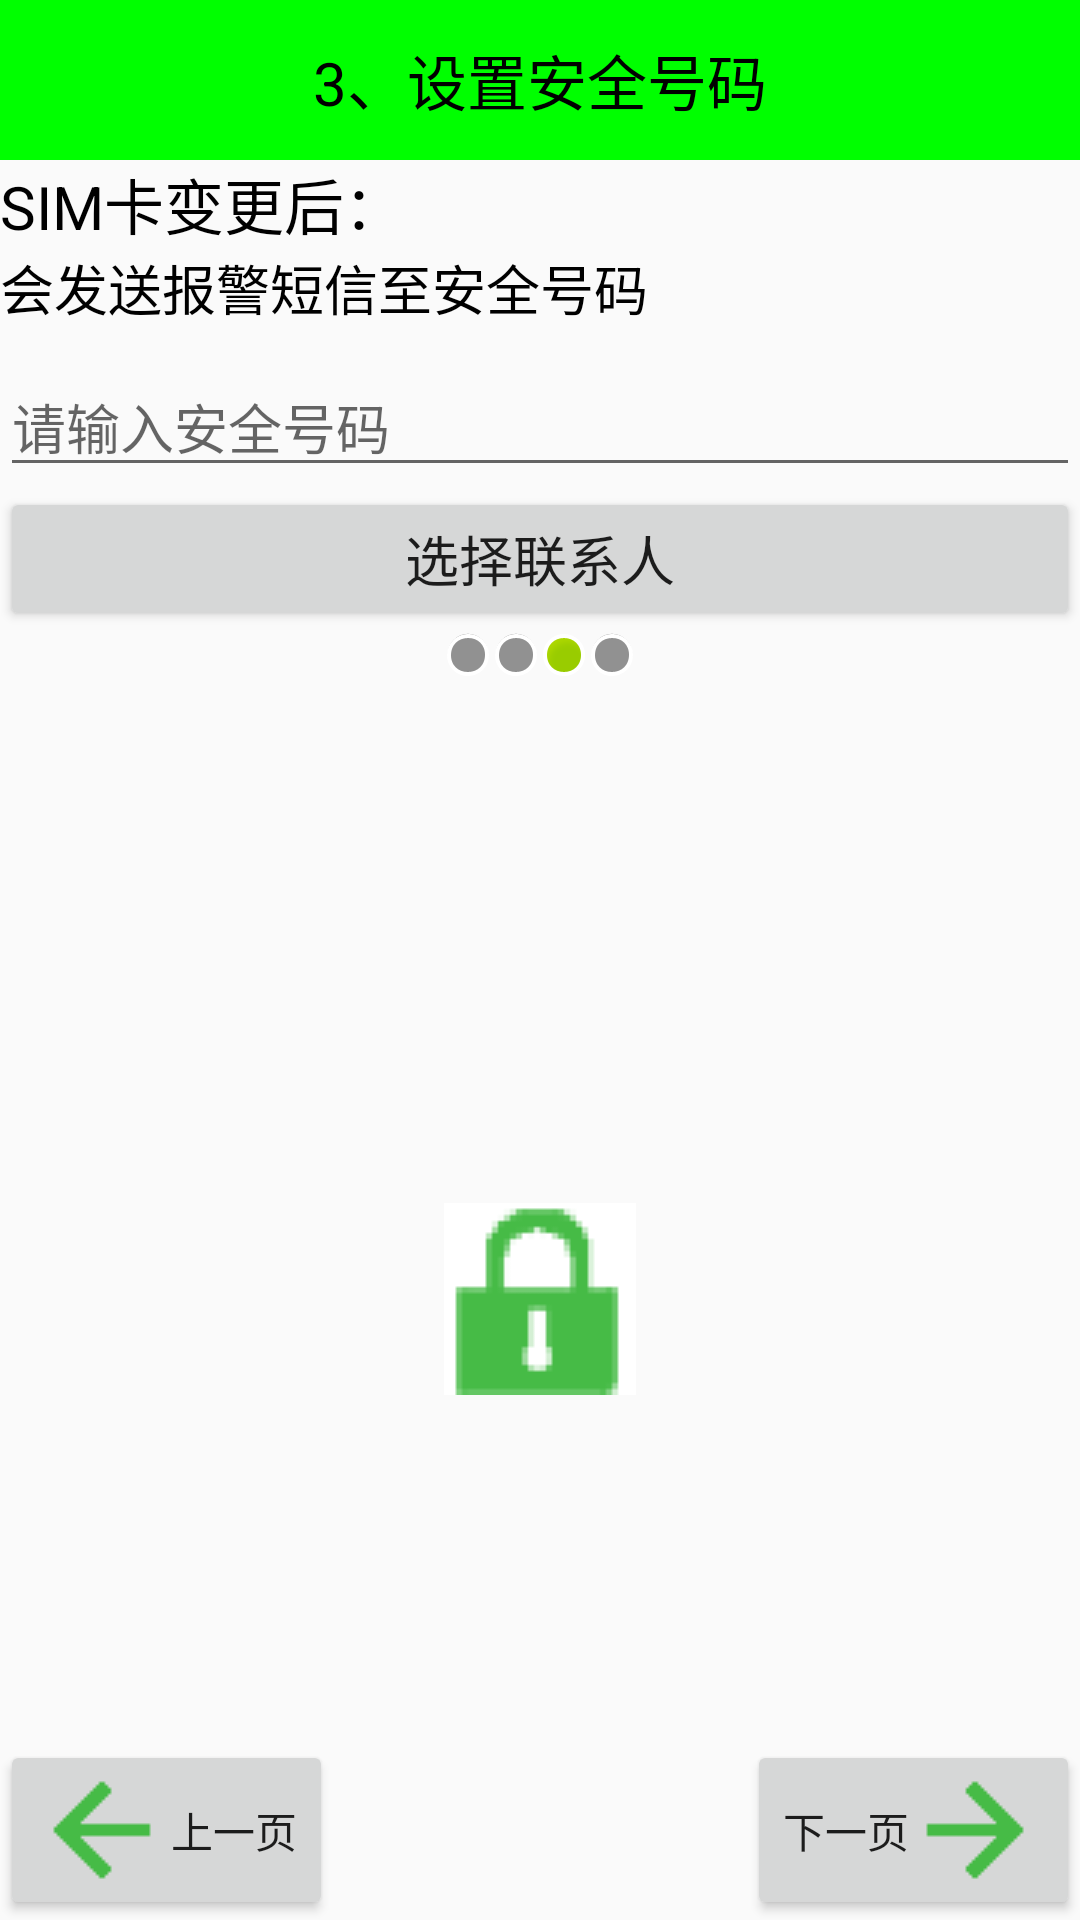

Write the Android layout XML for this screen, with the resource values it uses.
<!-- AndroidManifest.xml: application theme AppTheme -->
<!-- res/layout/activity_phonebak_nav3.xml -->
<?xml version="1.0" encoding="utf-8"?>
<LinearLayout xmlns:android="http://schemas.android.com/apk/res/android"
    android:orientation="vertical" android:layout_width="match_parent"
    android:layout_height="match_parent">

    <TextView
        style="@style/titleStyle"
        android:text="3、设置安全号码" />

    <TextView
        android:layout_width="match_parent"
        android:layout_height="wrap_content"
        android:gravity="center_vertical"
        android:text="SIM卡变更后："
        android:textColor="#000"
        android:textSize="20sp" />

    <TextView
        android:layout_width="match_parent"
        android:layout_height="wrap_content"
        android:gravity="center_vertical"
        android:text="会发送报警短信至安全号码"
        android:textColor="#000"
        android:textSize="18sp" />

    <EditText
        android:id="@+id/et_securitySIM"
        android:hint="请输入安全号码"
        android:paddingTop="20dp"
        android:layout_width="match_parent"
        android:layout_height="wrap_content" />

    <Button
        android:id="@+id/btn_selectPhone"
        android:gravity="center"
        android:text="选择联系人"
        android:textSize="18sp"
        android:layout_width="match_parent"
        android:layout_height="wrap_content" />

    <LinearLayout
        android:layout_width="match_parent"
        android:layout_height="wrap_content"
        android:gravity="center_horizontal">

        <ImageView
            android:layout_width="wrap_content"
            android:layout_height="wrap_content"
            android:background="@android:drawable/presence_invisible" />

        <ImageView
            android:layout_width="wrap_content"
            android:layout_height="wrap_content"
            android:background="@android:drawable/presence_invisible" />

        <ImageView
            android:layout_width="wrap_content"
            android:layout_height="wrap_content"
            android:background="@android:drawable/presence_online" />

        <ImageView
            android:layout_width="wrap_content"
            android:layout_height="wrap_content"
            android:background="@android:drawable/presence_invisible" />

    </LinearLayout>

    <RelativeLayout
        android:layout_width="match_parent"
        android:layout_height="match_parent">

        <ImageView
            android:layout_centerInParent="true"
            android:background="@drawable/phonebak"
            android:layout_width="wrap_content"
            android:layout_height="wrap_content" />

        <Button
            android:id="@+id/btn_pre"
            android:text="上一页"
            android:layout_alignParentBottom="true"
            android:layout_alignParentLeft="true"
            android:drawableLeft="@drawable/arrowleft"
            android:layout_width="wrap_content"
            android:layout_height="wrap_content" />

        <Button
            android:id="@+id/btn_next"
            android:text="下一页"
            android:layout_alignParentBottom="true"
            android:layout_alignParentRight="true"
            android:drawableRight="@drawable/arrowright"
            android:layout_width="wrap_content"
            android:layout_height="wrap_content" />

    </RelativeLayout>

</LinearLayout>
<!-- resources referenced by this layout -->
<resources>
  <!-- drawable arrowleft: png bitmap (drawable, 2929 bytes) -->
  <!-- drawable arrowright: png bitmap (drawable, 2929 bytes) -->
  <!-- drawable phonebak: png bitmap (drawable, 3520 bytes) -->
  <style name="titleStyle">
          <item name="android:textSize">20sp</item>
          <item name="android:textColor">#000</item>
          <item name="android:gravity">center</item>
          <item name="android:padding">12dp</item>
          <item name="android:background">#0f0</item>
          <item name="android:layout_width">match_parent</item>
          <item name="android:layout_height">wrap_content</item>
      </style>
  <style name="AppTheme" parent="Theme.AppCompat.Light.DarkActionBar">
          
          <item name="colorPrimary">@color/colorPrimary</item>
          <item name="colorPrimaryDark">@color/colorPrimaryDark</item>
          <item name="colorAccent">@color/colorAccent</item>
          <item name="windowNoTitle">true</item>
      </style>
  <!-- not gathered from this repository: default colours our renderer supplied (Android Studio template values) -->
  <color name="colorPrimary">#FF6200EE</color>
  <color name="colorPrimaryDark">#FF3700B3</color>
  <color name="colorAccent">#FF03DAC5</color>
</resources>
